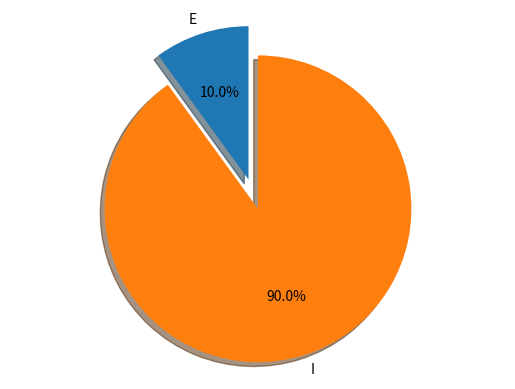

This chart was generated by the following Python code:
import matplotlib.pyplot as plt

labels='E','I'
sizes=[10,90]
explode=(0.1,0.1)

fig1,ax1=plt.subplots()
ax1.pie(sizes, explode=explode,labels=labels,autopct='%1.1f%%',shadow=True, startangle=90)
ax1.axis('equal')
plt.show()